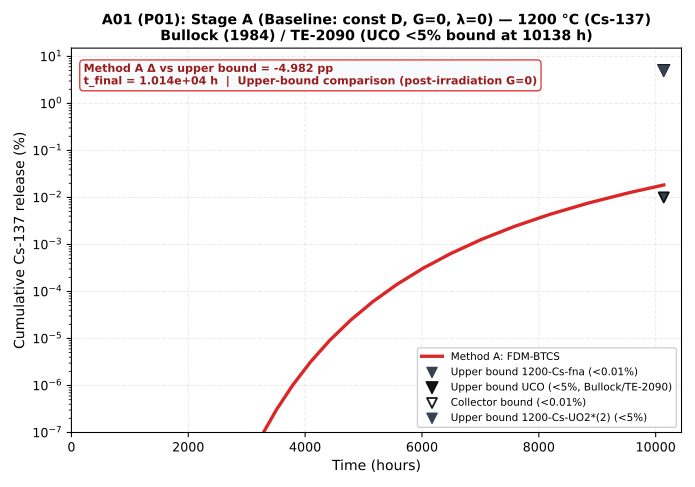

Values plotted in this chart, from the file beside it:
time_h, method_a_pct, config_id, t_final_h, endpoint_delta_pp
0.0, 0.0, P01, 10138, -4.982
0.05, 6.2281460830164725e-170, P01, 10138, -4.982
0.054, 6.726397769657792e-170, P01, 10138, -4.982
0.05832, 7.264509591230415e-170, P01, 10138, -4.982
0.06299, 7.845670358528851e-170, P01, 10138, -4.982
0.06802, 8.473323987211157e-170, P01, 10138, -4.982
0.07347, 9.15118990618805e-170, P01, 10138, -4.982
0.07934, 9.883285098683097e-170, P01, 10138, -4.982
0.08569, 1.0673947906577748e-169, P01, 10138, -4.982
0.09255, 1.1527863739103967e-169, P01, 10138, -4.982
0.09995, 1.2450092838232285e-169, P01, 10138, -4.982
0.1079, 1.344610026529087e-169, P01, 10138, -4.982
0.1166, 1.452178828651414e-169, P01, 10138, -4.982
0.1259, 1.5683531349435273e-169, P01, 10138, -4.982
0.136, 1.6938213857390098e-169, P01, 10138, -4.982
0.1469, 1.8293270965981306e-169, P01, 10138, -4.982
0.1586, 1.9756732643259813e-169, P01, 10138, -4.982
0.1713, 2.13372712547206e-169, P01, 10138, -4.982
0.185, 2.304425295509825e-169, P01, 10138, -4.982
0.1998, 2.4887793191506108e-169, P01, 10138, -4.982
0.2158, 2.68788166468266e-169, P01, 10138, -4.982
0.233, 2.902912197857273e-169, P01, 10138, -4.982
0.2517, 3.1351451736858556e-169, P01, 10138, -4.982
0.2718, 3.3859567875807246e-169, P01, 10138, -4.982
0.2936, 3.656833330587181e-169, P01, 10138, -4.982
0.3171, 3.949379997034157e-169, P01, 10138, -4.982
0.3424, 4.26533039679689e-169, P01, 10138, -4.982
0.3698, 4.6065568285406416e-169, P01, 10138, -4.982
0.3994, 4.975081374823894e-169, P01, 10138, -4.982
0.4314, 5.373087884809805e-169, P01, 10138, -4.982
0.4659, 5.802934915594591e-169, P01, 10138, -4.982
0.5031, 6.267169708842159e-169, P01, 10138, -4.982
0.5434, 6.76854328554953e-169, P01, 10138, -4.982
0.5869, 7.310026748393491e-169, P01, 10138, -4.982
0.6338, 7.894828888264974e-169, P01, 10138, -4.982
0.6845, 8.526415199326171e-169, P01, 10138, -4.982
0.7393, 9.208528415272265e-169, P01, 10138, -4.982
0.7984, 9.94521068849405e-169, P01, 10138, -4.982
0.8623, 1.074082754357357e-168, P01, 10138, -4.982
0.9313, 1.1600093747059458e-168, P01, 10138, -4.982
1.006, 1.2528101246824213e-168, P01, 10138, -4.982
1.086, 1.4480238078389521e-167, P01, 10138, -4.982
1.173, 3.033873145730069e-167, P01, 10138, -4.982
1.267, 4.746590430652476e-167, P01, 10138, -4.982
1.368, 6.596325098368673e-167, P01, 10138, -4.982
1.478, 8.594038539502169e-167, P01, 10138, -4.982
1.596, 1.0751569055926343e-166, P01, 10138, -4.982
1.724, 1.3081702013664457e-166, P01, 10138, -4.982
1.862, 1.5598245608021612e-166, P01, 10138, -4.982
2.011, 1.8316112689927338e-166, P01, 10138, -4.982
2.171, 2.118603271414545e-165, P01, 10138, -4.982
2.345, 4.453315857236206e-165, P01, 10138, -4.982
2.533, 6.974805449923604e-165, P01, 10138, -4.982
2.735, 9.698014210025993e-165, P01, 10138, -4.982
2.954, 1.2639079670936571e-164, P01, 10138, -4.982
3.19, 1.126991929071503e-163, P01, 10138, -4.982
3.446, 2.820285274808404e-163, P01, 10138, -4.982
3.721, 4.649042088204261e-163, P01, 10138, -4.982
4.019, 6.624099446671785e-163, P01, 10138, -4.982
4.341, 7.732630454040962e-162, P01, 10138, -4.982
... 101 more rows
